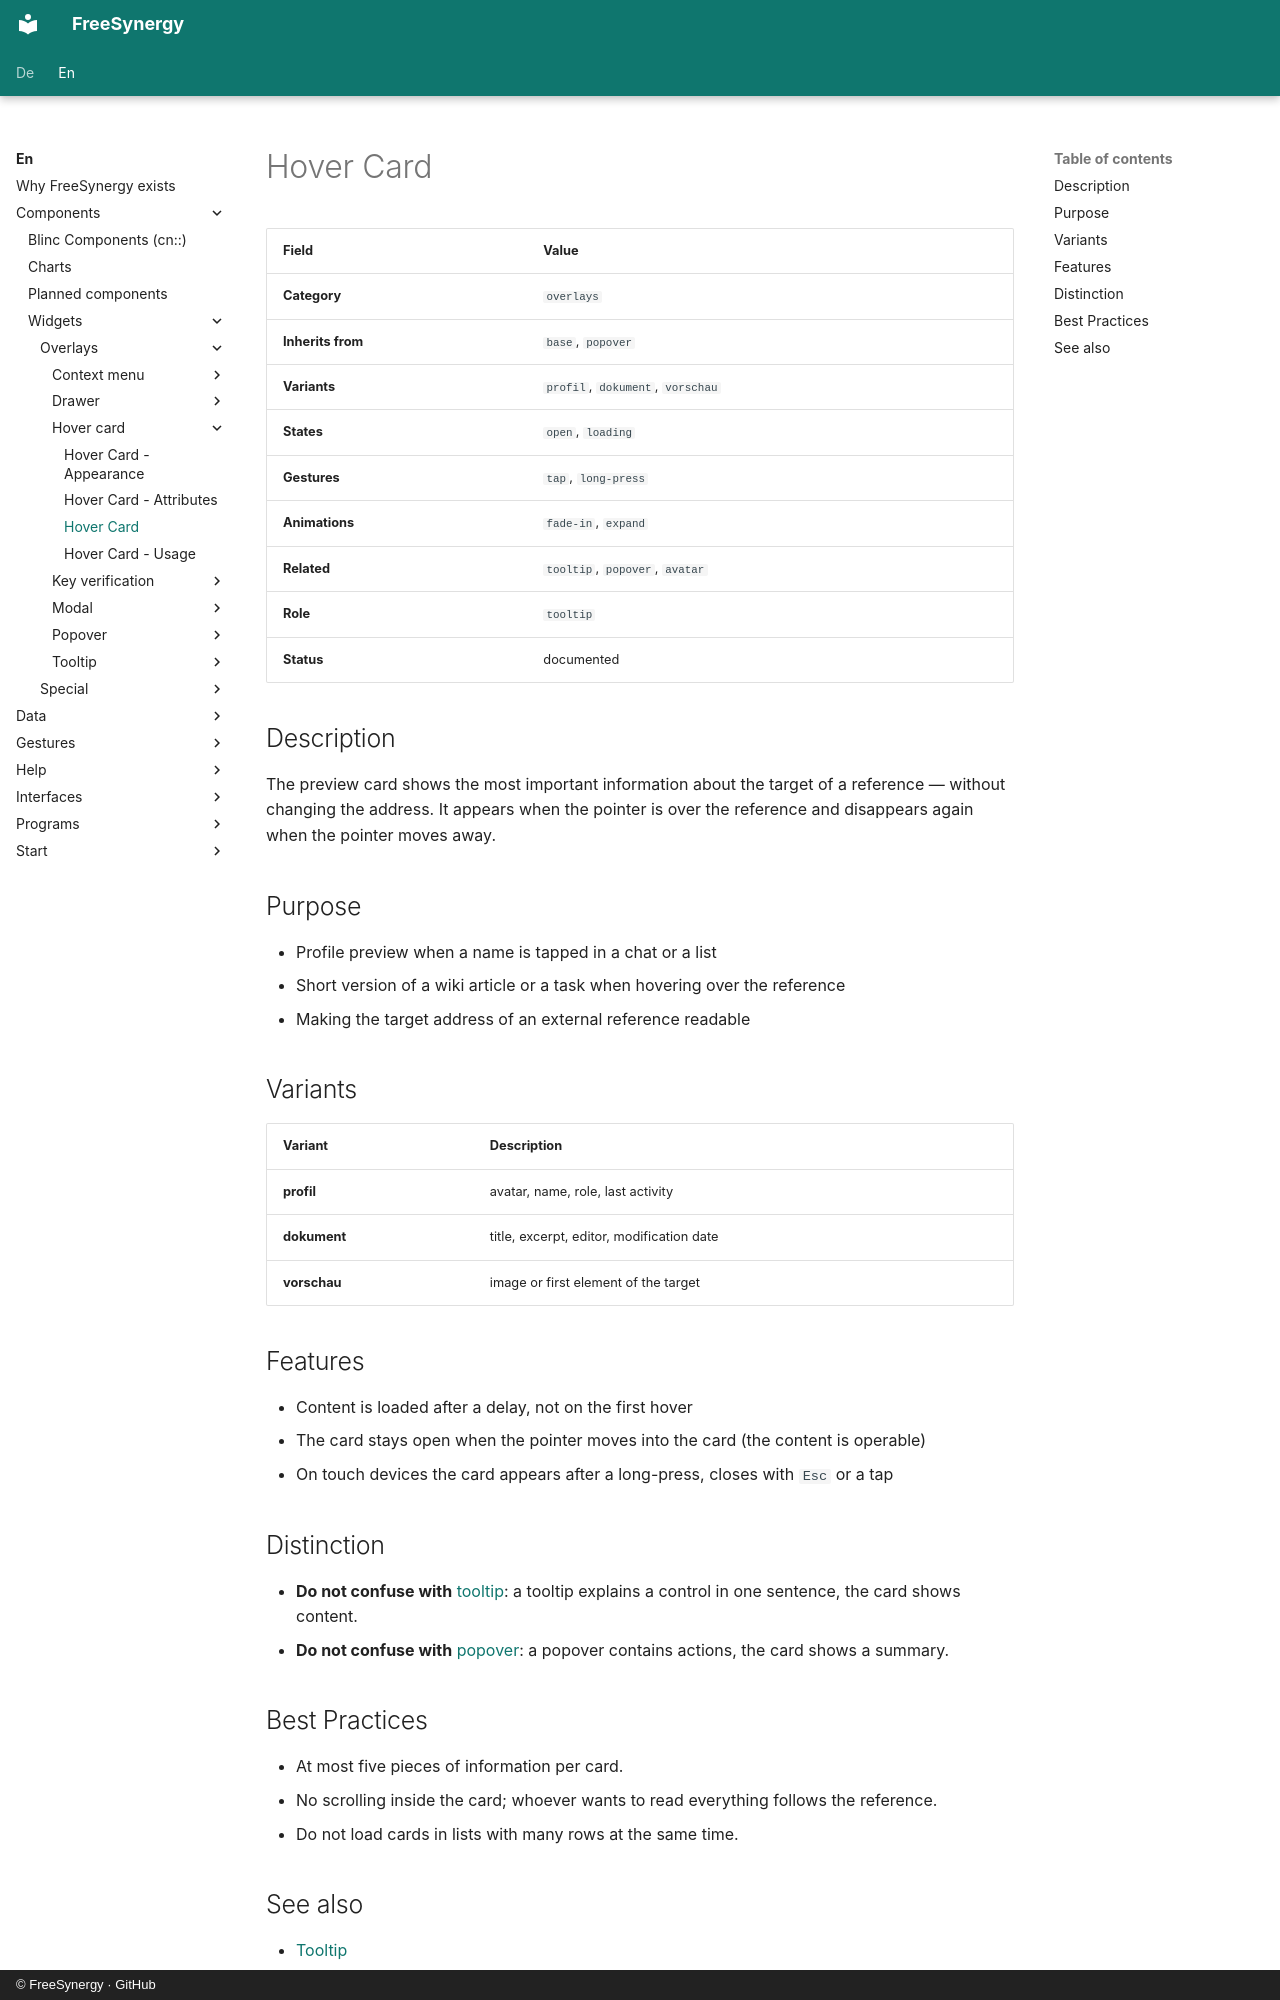

repository: FreeSynergy/fs-documentation · page: en/components/widgets/overlays/hover-card/description/index.html · generator: mkdocs · copyright: © FreeSynergy · GitHub

# Hover Card

| Field | Value |
|-------|-------|
| **Category** | `overlays` |
| **Inherits from** | `base`, `popover` |
| **Variants** | `profil`, `dokument`, `vorschau` |
| **States** | `open`, `loading` |
| **Gestures** | `tap`, `long-press` |
| **Animations** | `fade-in`, `expand` |
| **Related** | `tooltip`, `popover`, `avatar` |
| **Role** | `tooltip` |
| **Status** | documented |

## Description

The preview card shows the most important information about the target of a reference —
without changing the address. It appears when the pointer is over the reference and
disappears again when the pointer moves away.

## Purpose

- Profile preview when a name is tapped in a chat or a list
- Short version of a wiki article or a task when hovering over the reference
- Making the target address of an external reference readable

## Variants

| Variant | Description |
|---------|-------------|
| **profil** | avatar, name, role, last activity |
| **dokument** | title, excerpt, editor, modification date |
| **vorschau** | image or first element of the target |

## Features

- Content is loaded after a delay, not on the first hover
- The card stays open when the pointer moves into the card (the content is operable)
- On touch devices the card appears after a long-press, closes with `Esc` or a tap

## Distinction

- **Do not confuse with** [tooltip](../tooltip/): a tooltip explains a control in one
  sentence, the card shows content.
- **Do not confuse with** [popover](../popover/): a popover contains actions, the card shows
  a summary.

## Best Practices

- At most five pieces of information per card.
- No scrolling inside the card; whoever wants to read everything follows the reference.
- Do not load cards in lists with many rows at the same time.
